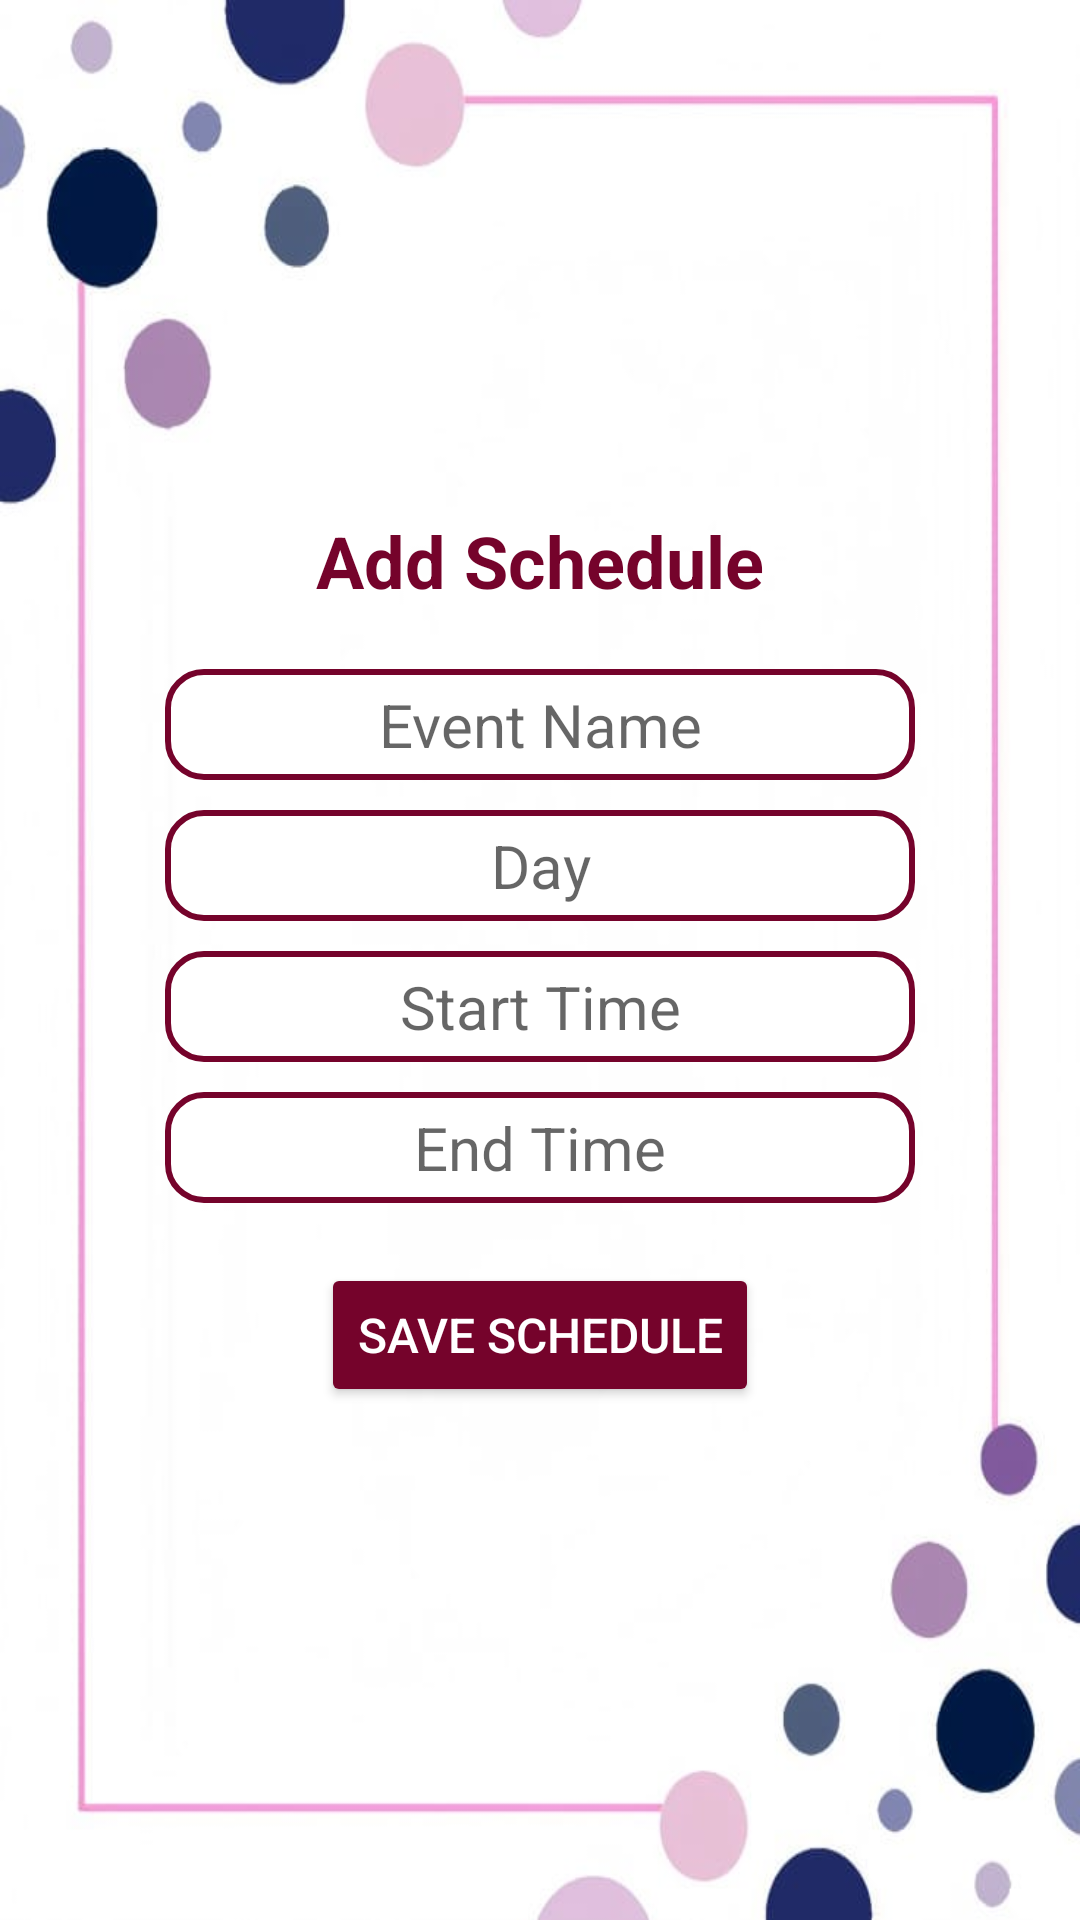

Produce the Android XML layout that renders to this screen, including the resource entries it uses.
<!-- AndroidManifest.xml: application theme Theme.MyApp -->
<!-- res/layout/schedule_admin.xml -->
<?xml version="1.0" encoding="utf-8"?>
<LinearLayout
    xmlns:android="http://schemas.android.com/apk/res/android"
    android:layout_width="match_parent"
    android:layout_height="match_parent"
    android:orientation="vertical"
    android:gravity="center"
    android:padding="16dp"
    android:background="@drawable/background2">

    
    <TextView
        android:id="@+id/tvAddScheduleTitle"
        android:layout_width="wrap_content"
        android:layout_height="wrap_content"
        android:text="Add Schedule"
        android:textSize="24sp"
        android:textStyle="bold"
        android:textColor="@color/darkpink"
        android:layout_marginBottom="20dp" />

    
    <EditText
        android:id="@+id/etEventName"
        android:layout_width="250dp"
        android:layout_height="wrap_content"
        android:hint="Event Name"
        android:background="@drawable/edittext_background"
        android:textSize="20sp"
        android:textAlignment="center"
        android:layout_marginBottom="10dp" />

    
    <EditText
        android:id="@+id/etScheduleDay"
        android:layout_width="250dp"
        android:layout_height="wrap_content"
        android:hint="Day"
        android:background="@drawable/edittext_background"
        android:textSize="20sp"
        android:textAlignment="center"
        android:layout_marginBottom="10dp" />

    
    <EditText
        android:id="@+id/etScheduleStartTime"
        android:layout_width="250dp"
        android:layout_height="wrap_content"
        android:hint="Start Time"
        android:background="@drawable/edittext_background"
        android:textSize="20sp"
        android:textAlignment="center"
        android:layout_marginBottom="10dp" />

    
    <EditText
        android:id="@+id/etScheduleEndTime"
        android:layout_width="250dp"
        android:layout_height="wrap_content"
        android:hint="End Time"
        android:background="@drawable/edittext_background"
        android:textSize="20sp"
        android:textAlignment="center"
        android:layout_marginBottom="20dp" />

    
    <Button
        android:id="@+id/btnSaveSchedule"
        android:layout_width="wrap_content"
        android:layout_height="wrap_content"
        android:text="Save Schedule"
        android:textColor="@color/white"
        android:backgroundTint="@color/darkpink"
        android:textSize="16sp" />

</LinearLayout>
<!-- resources referenced by this layout -->
<resources>
  <color name="darkpink">#75032B</color>
  <color name="white">#FFFFFFFF</color>
  <!-- drawable background2: jpg bitmap (drawable, 22564 bytes) -->
  <!-- drawable edittext_background (drawable) -->
  <?xml version="1.0" encoding="utf-8"?>
  <shape xmlns:android="http://schemas.android.com/apk/res/android">
      <solid android:color="#FFFFFF" />
      <stroke android:width="2dp" android:color="@color/darkpink" />
      <corners android:radius="12dp" />
      <padding
          android:left="10dp"
          android:right="10dp"
          android:top="5dp"
          android:bottom="5dp"/>
  </shape>
  <style name="Theme.MyApp" parent="Theme.MaterialComponents.DayNight.NoActionBar">
          <item name="colorPrimary">@color/colorPrimary</item>
          <item name="colorPrimaryVariant">@color/colorPrimaryVariant</item>
          <item name="colorOnPrimary">@color/colorOnPrimary</item>
          <item name="colorOnBackground">@color/colorOnBackground</item>
      </style>
  <color name="colorPrimary">#FF4081</color>
  <color name="colorPrimaryVariant">#D500F9</color>
  <color name="colorOnPrimary">#000000</color>
  <color name="colorOnBackground">#212121</color>
</resources>
